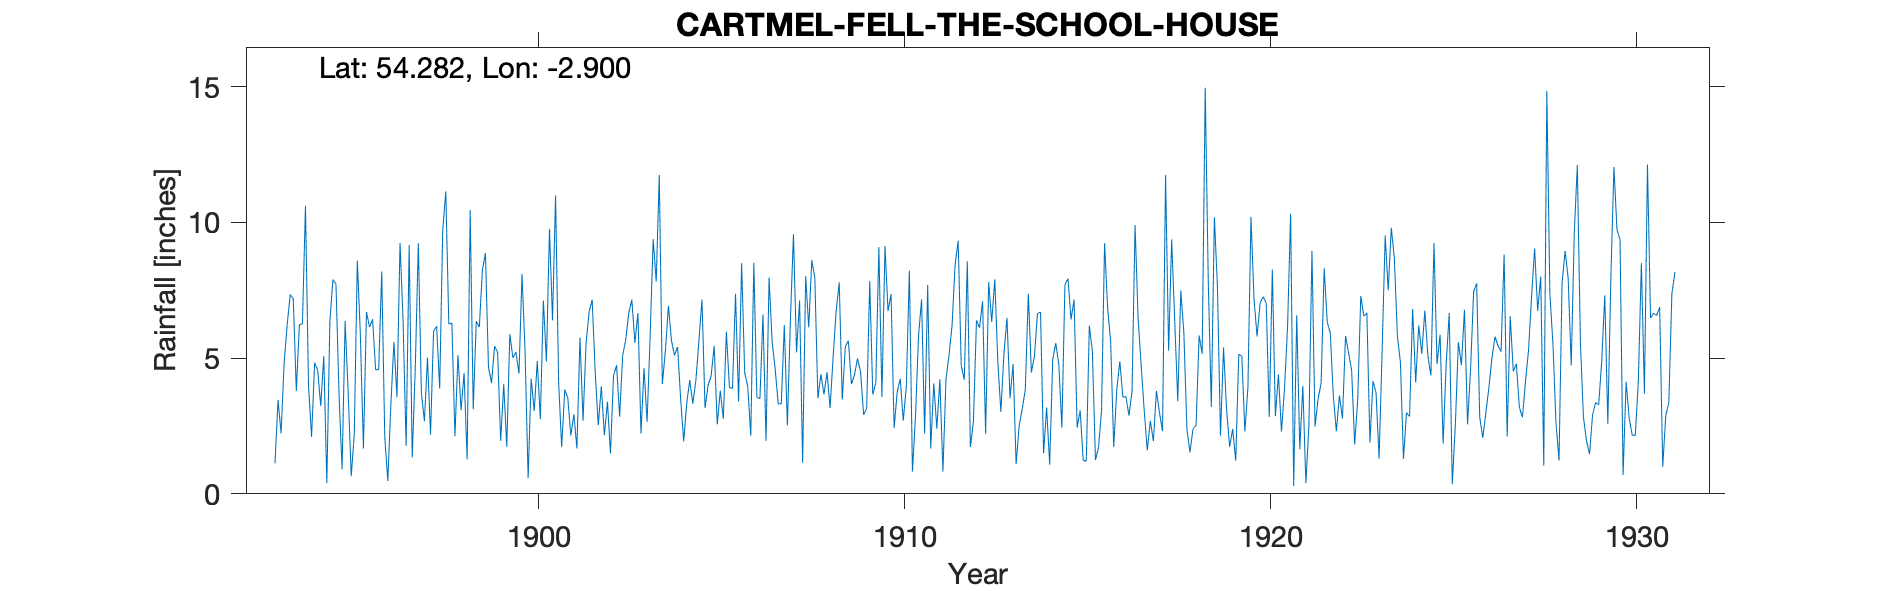

The table this chart was drawn from, first rows:
CARTMEL FELL VICARAGE and SCHOOL HOUSE, , , , , , , , , , , , , , , , , , , , , , , 
Grid ref, SD415877, Long, -2.9, Lat, 54.28, Elevation, 220, ft, , , , , , , , , , , , , , , 
Station no, 3040, , , , , , , , , , , , , , , , , , , , , , 
, 1890, 1891, 1892, 1893, 1894, 1895, 1896, 1897, 1898, 1899, 1900, 1901, 1902, 1903, 1904, 1905, 1906, 1907, 1908, 1909, 1910, 1911, 1912
January, , , , , 6.26, 3.66, 4.57, 1.34, 6.25, 8.87, 8.1, 4.12, 4.46, 7.15, 6.93, 3.16, 8.5, 3.31, 7.97, 4.04, 6.73, 2.22, 4.73
February, , , , , 10.61, 0.9, 4.58, 4.64, 6.29, 4.67, 5.23, 1.72, 2.53, 5.56, 5.64, 4, 4.47, 3.32, 3.52, 4.38, 7.36, 7.69, 4.2
March, , , , , 3.97, 6.37, 8.19, 9.23, 2.12, 4.08, 0.58, 3.84, 3.96, 6.66, 5.1, 4.34, 3.96, 6.22, 4.4, 4.99, 2.42, 1.67, 8.56
April, , , , 1.12, 2.1, 3.73, 2.08, 3.71, 5.11, 5.44, 4.24, 3.54, 2.16, 2.22, 5.41, 5.45, 2.14, 2.52, 3.66, 4.48, 3.75, 4.07, 1.72
May, , , , 3.46, 4.83, 0.65, 0.47, 2.68, 3.08, 5.21, 3.05, 2.15, 3.39, 4.63, 3.51, 2.56, 8.51, 6.42, 4.48, 2.91, 4.24, 2.4, 2.66
June, , , , 2.23, 4.55, 2.2, 3.3, 5.02, 4.44, 1.95, 4.89, 2.93, 1.49, 2.65, 1.93, 3.8, 3.55, 9.56, 3.16, 3.15, 2.7, 4.22, 6.39
July, , , , 4.81, 3.24, 8.59, 5.59, 2.18, 1.27, 4.04, 2.75, 1.67, 4.36, 5.79, 3.34, 2.76, 3.51, 5.21, 5.05, 7.83, 3.95, 0.82, 6.12
August, , , , 6.23, 5.07, 5.85, 3.56, 6, 10.45, 1.73, 7.12, 5.76, 4.74, 9.38, 4.19, 5.97, 6.61, 7.12, 6.74, 3.66, 8.22, 4.22, 7.09
September, , , , 7.34, 0.4, 1.67, 9.24, 6.17, 3.11, 5.88, 4.88, 2.69, 2.84, 7.82, 3.32, 3.92, 1.95, 1.14, 7.79, 4.09, 0.82, 5.11, 2.21
October, , , , 7.18, 6.36, 6.7, 6.38, 3.88, 6.36, 5.01, 9.76, 5.55, 5.1, 11.75, 4.18, 3.88, 7.97, 8.02, 3.47, 9.09, 2.83, 6.21, 7.8
November, , , , 3.79, 7.89, 6.14, 1.76, 9.71, 6.14, 5.22, 6.39, 6.7, 5.67, 4.04, 5.65, 7.37, 5.6, 6.13, 5.42, 3.57, 5.81, 8.45, 6.33
December, , , , 6.23, 7.72, 6.43, 9.16, 11.14, 8.23, 4.43, 10.99, 7.15, 6.66, 5.26, 7.16, 3.4, 4.6, 8.61, 5.64, 9.13, 7.16, 9.32, 7.9
Total, , , , , 63, 52.89, 58.88, 65.7, 62.85, 56.53, 67.98, 47.82, 47.36, 72.91, 56.36, 50.61, 61.37, 67.58, 61.3, 61.32, 55.99, 56.4, 65.71
